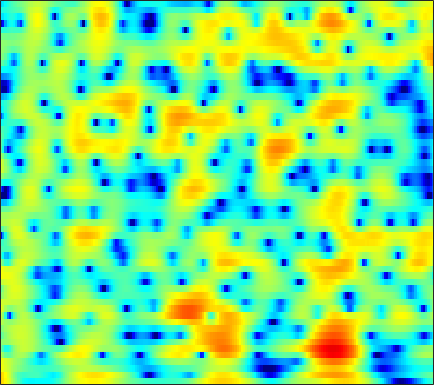

The file beside this chart, header and first rows:
7.0366, 6.3328, 5.2989, 4.1534, 3.2287, 1.9211, 0.55332, -0.49578, -1.88, -3.1478, -4.193, -4.7658, -5.2243, -5.3812, -5.3737, -5.2892, -5.2046, -5.1658, -5.1656, -5.2096, -5.2648, -5.281, -5.1915, -4.9263
6.898, 6.12, 4.983, 3.74, 2.751, 1.385, 0.02558, -0.925, -1.982, -2.679, -2.977, -2.987, -2.836, -2.627, -2.496, -2.404, -2.439, -2.561, -2.854, -3.296, -3.874, -4.372, -5.054, -5.601
4.77, 4.279, 3.606, 2.923, 2.413, 1.747, 1.109, 0.6572, 0.09523, -0.4158, -0.8781, -1.196, -1.582, -1.932, -2.167, -2.445, -2.678, -2.82, -2.958, -3.034, -3.048, -3.014, -2.898, -2.705
4.607, 4.104, 3.46, 2.859, 2.441, 1.923, 1.435, 1.078, 0.5919, 0.06811, -0.5187, -1.018, -1.778, -2.649, -3.37, -4.389, -5.392, -6.027, -6.534, -6.503, -5.949, -5.292, -4.27, -3.218
2.03, 0.6642, -0.815, -1.393, -1.159, -0.3627, 0.5048, 1.038, 1.508, 1.689, 1.566, 1.274, 0.6034, -0.4168, -1.452, -3.271, -5.676, -7.861, -10.61, -10.6, -7.964, -5.904, -3.654, -1.903
-0.5519, -2.293, -4.177, -4.303, -3.231, -1.384, 0.2253, 1.171, 2.073, 2.618, 2.858, 2.876, 2.704, 2.332, 1.935, 1.281, 0.5906, 0.103, -0.471, -0.9311, -1.302, -1.532, -1.796, -2.03
0.5989, 0.5938, 0.7091, 0.9519, 1.204, 1.606, 2.025, 2.321, 2.646, 2.856, 2.924, 2.881, 2.693, 2.371, 2.048, 1.504, 0.844, 0.2959, -0.5212, -1.429, -2.46, -3.344, -4.703, -6.366
-1.686, -0.6823, 0.3774, 1.203, 1.701, 2.233, 2.634, 2.851, 3.051, 3.141, 3.116, 3.012, 2.754, 2.369, 2.006, 1.401, 0.6254, -0.06876, -1.136, -2.331, -3.667, -4.76, -6.31, -7.872
-0.1547, 0.4623, 1.126, 1.649, 1.983, 2.367, 2.679, 2.856, 3.014, 3.081, 3.041, 2.937, 2.68, 2.281, 1.899, 1.265, 0.4614, -0.2536, -1.396, -2.779, -4.462, -5.984, -8.526, -11.95
2.26, 1.737, 1.109, 0.6865, 0.5742, 0.7235, 1.143, 1.529, 2.004, 2.335, 2.479, 2.467, 2.297, 1.93, 1.529, 0.9327, 0.3004, -0.1989, -0.9418, -1.772, -2.666, -3.38, -4.422, -5.458
2.75, 0.5449, -3.613, -10.85, -14.53, -6.7, -2.427, -0.5014, 1.135, 2.021, 2.328, 2.24, 1.797, 0.9734, 0.1421, -1.085, -2.211, -2.757, -2.954, -2.631, -2.058, -1.596, -1.036, -0.5379
4.096, 2.968, 1.544, 0.4561, 0.06667, 0.2177, 0.8101, 1.264, 1.666, 1.744, 1.451, 0.9175, -0.2194, -1.902, -3.727, -7.447, -14.1, -23.39, -14.8, -8.984, -5.849, -4.292, -2.764, -1.62
3.368, 3.14, 2.931, 2.82, 2.764, 2.699, 2.654, 2.598, 2.421, 2.072, 1.532, 0.9755, 0.001473, -1.121, -2.057, -3.357, -4.545, -5.194, -5.645, -5.666, -5.46, -5.311, -5.111, -4.895
0.03475, 0.9848, 2.001, 2.749, 3.16, 3.502, 3.634, 3.623, 3.475, 3.16, 2.688, 2.257, 1.528, 0.6859, 0.04048, -0.8274, -1.791, -2.534, -3.485, -4.498, -5.678, -6.714, -8.449, -10.72
-1.203, 0.3327, 1.813, 2.795, 3.297, 3.739, 3.916, 3.889, 3.688, 3.324, 2.795, 2.33, 1.6, 0.7265, 0.03289, -0.9037, -1.877, -2.618, -3.643, -4.782, -6.04, -7.076, -8.704, -10.6
2.696, 2.987, 3.379, 3.693, 3.826, 3.872, 3.774, 3.591, 3.179, 2.58, 1.796, 1.074, 0.02269, -1.158, -2.127, -3.407, -4.487, -5.192, -5.972, -6.51, -6.945, -7.257, -7.603, -7.845
4.683, 4.572, 4.436, 4.329, 4.245, 4.058, 3.787, 3.512, 2.984, 2.223, 1.186, 0.1588, -1.529, -3.643, -5.626, -8.842, -12.02, -13.06, -12.03, -10.36, -9.238, -8.784, -8.5, -8.495
4.676, 4.232, 3.755, 3.495, 3.468, 3.56, 3.645, 3.642, 3.493, 3.073, 2.359, 1.536, 0.0029, -1.972, -3.845, -6.986, -9.888, -10.8, -9.763, -8.273, -7.482, -7.367, -7.906, -9.367
0.7431, -1.101, -3.356, -3.756, -2.529, -0.3527, 1.438, 2.401, 3.258, 3.685, 3.73, 3.573, 3.037, 2.291, 1.683, 0.7822, -0.09122, -0.6022, -1.09, -1.55, -2.064, -2.523, -3.374, -4.522
-2.844, -4.915, -7.766, -8.178, -6.147, -3.284, -1.05, 0.2288, 1.447, 2.236, 2.642, 2.801, 2.831, 2.601, 2.354, 1.969, 1.489, 1.13, 0.6022, 0.07166, -0.441, -0.8443, -1.354, -1.786
-1.819, -2.162, -2.29, -2.077, -1.683, -0.8861, -0.04263, 0.5654, 1.274, 1.794, 2.131, 2.221, 2.253, 2.133, 1.933, 1.617, 1.236, 0.8814, 0.3403, -0.2242, -0.8408, -1.325, -1.927, -2.414
-2.978, -2.772, -2.038, -1.005, -0.267, 0.6585, 1.477, 1.955, 2.411, 2.671, 2.783, 2.719, 2.474, 2.203, 1.928, 1.504, 1.07, 0.692, 0.1692, -0.5147, -1.412, -2.228, -3.608, -5.294
-16.93, -9.593, -4.18, -1.081, 0.5607, 2.062, 3.046, 3.505, 3.773, 3.695, 3.284, 2.846, 1.994, 1.028, 0.3863, -0.2955, -0.598, -0.6118, -0.5795, -0.752, -1.224, -1.899, -3.377, -5.714
-1.857, -1.366, -0.1028, 1.258, 2.107, 3.013, 3.536, 3.693, 3.594, 3.073, 2.025, 0.8832, -1.249, -4.622, -8.181, -13.14, -9.746, -6.47, -3.786, -2.207, -1.426, -1.232, -1.282, -1.581
1.78, 1.843, 2.014, 2.34, 2.558, 2.801, 2.916, 2.871, 2.616, 2.09, 1.204, 0.2694, -1.253, -3.214, -4.609, -5.801, -5.415, -4.431, -3.117, -2.058, -1.404, -1.131, -0.9912, -1.074
1.412, 1.374, 1.415, 1.523, 1.668, 1.839, 2.001, 2.067, 2.046, 1.893, 1.647, 1.318, 0.837, 0.3408, -0.02138, -0.3253, -0.4854, -0.5211, -0.4732, -0.4243, -0.4845, -0.5843, -0.8968, -1.384
-1.18, -1.339, -1.262, -0.9878, -0.6476, -0.08269, 0.4953, 0.9188, 1.411, 1.778, 2.019, 2.146, 2.156, 2.108, 1.994, 1.803, 1.567, 1.359, 1.067, 0.7178, 0.3485, 0.01491, -0.4949, -1.124
-7.462, -7.931, -7.644, -6.39, -5.242, -3.573, -1.966, -0.8872, 0.3809, 1.407, 2.137, 2.559, 2.92, 3.037, 3.025, 2.803, 2.435, 2.079, 1.474, 0.821, 0.1728, -0.2733, -0.7229, -1.05
-25.03, -31.77, -21.09, -15.7, -11.94, -7.809, -4.475, -2.496, -0.3777, 1.212, 2.407, 3, 3.564, 3.759, 3.73, 3.401, 2.743, 2.031, 0.7587, -0.8213, -2.621, -3.759, -4.412, -3.802
-13.21, -16.67, -20.3, -16.77, -12.5, -7.789, -4.418, -2.385, -0.2901, 1.287, 2.49, 3.143, 3.696, 3.96, 3.898, 3.553, 2.776, 1.857, 0.1697, -2.462, -6.483, -11.58, -16.99, -8.861
-3.439, -4.435, -5.066, -5.082, -4.574, -3.624, -2.459, -1.616, -0.5411, 0.4761, 1.265, 1.825, 2.359, 2.708, 2.806, 2.696, 2.323, 1.863, 0.9805, -0.08509, -1.248, -1.94, -2.411, -2.222
1.109, 0.3529, -0.5336, -1.198, -1.586, -1.927, -2.094, -2.089, -1.892, -1.481, -0.7912, -0.2658, 0.5489, 1.209, 1.657, 2.026, 2.197, 2.192, 1.981, 1.655, 1.214, 0.8678, 0.383, -0.06677
3.409, 2.508, 1.203, -0.06532, -1.122, -2.56, -4.19, -5.396, -6.609, -6.686, -5.04, -3.56, -1.576, 0.03697, 1.008, 2.002, 2.647, 2.928, 3.079, 2.979, 2.693, 2.335, 1.71, 0.8808
3.512, 2.382, 0.7917, -0.8146, -2.149, -4.11, -6.725, -9.384, -15.18, -17.13, -9.888, -6.136, -2.866, -0.4596, 0.814, 2.106, 2.95, 3.33, 3.6, 3.518, 3.196, 2.772, 2.037, 1.07
1.461, -0.1316, -2.087, -3.692, -4.464, -5.168, -5.521, -5.709, -5.552, -4.949, -3.56, -2.454, -0.7649, 0.6804, 1.662, 2.65, 3.334, 3.648, 3.742, 3.544, 2.977, 2.374, 1.286, 0.005581
-1.385, -4.572, -10.2, -16.24, -13.21, -8.914, -6.302, -4.996, -3.583, -2.252, -1.112, -0.134, 1.023, 2.12, 2.837, 3.622, 4.16, 4.378, 4.348, 3.988, 3.214, 2.307, 0.5975, -1.915
-1.484, -3.645, -6.346, -8.182, -8.302, -7.424, -6.406, -5.614, -4.693, -3.714, -2.519, -1.558, -0.2189, 1.072, 1.897, 2.825, 3.48, 3.756, 3.9, 3.664, 3.107, 2.427, 1.163, -0.5083
-1.121, -2.14, -3.428, -4.634, -5.378, -6.436, -7.551, -8.537, -9.777, -10.06, -8.224, -6.337, -3.727, -1.637, -0.321, 1.021, 1.962, 2.438, 2.806, 2.881, 2.689, 2.438, 1.953, 1.433
-1.927, -2.418, -3.123, -3.841, -4.498, -5.691, -7.383, -9.381, -13.28, -17.23, -12.13, -8.185, -4.602, -2, -0.6177, 0.7798, 1.724, 2.215, 2.551, 2.673, 2.57, 2.385, 2.076, 1.718
-4.972, -4.468, -3.807, -3.191, -2.982, -2.886, -3.003, -3.196, -3.336, -3.105, -2.278, -1.536, -0.3307, 0.8087, 1.485, 2.188, 2.636, 2.808, 2.805, 2.623, 2.254, 1.831, 1.152, 0.2999
-12.16, -8.178, -4.873, -2.857, -1.788, -0.7176, 0.03219, 0.5196, 1.014, 1.557, 2.001, 2.339, 2.732, 2.943, 3.042, 2.988, 2.746, 2.426, 1.93, 1.279, 0.5862, -0.01969, -1.072, -2.539
-5.821, -4.799, -3.421, -2.034, -1.052, 0.0571, 1.017, 1.634, 2.34, 2.845, 3.187, 3.38, 3.39, 3.171, 2.828, 2.078, 0.9776, -0.04976, -1.576, -2.984, -3.848, -3.937, -3.818, -3.815
-4.431, -4.081, -3.346, -2.35, -1.569, -0.4562, 0.6186, 1.325, 2.173, 2.788, 3.238, 3.359, 3.296, 2.941, 2.382, 1.227, -0.5492, -2.458, -6.423, -14.18, -21.58, -11.52, -6.36, -3.723
-8.649, -8.476, -7.557, -6.276, -5.056, -3.358, -1.766, -0.6803, 0.5165, 1.524, 2.206, 2.51, 2.69, 2.535, 2.205, 1.481, 0.4015, -0.6171, -2.119, -3.391, -3.802, -3.336, -2.17, -0.9201
-17.97, -19.58, -19.66, -14.92, -11.5, -7.946, -5.209, -3.574, -1.819, -0.4905, 0.472, 1.049, 1.524, 1.723, 1.746, 1.6, 1.305, 1.043, 0.7019, 0.4804, 0.4399, 0.5194, 0.816, 1.2
-17.6, -18.14, -17.53, -14.5, -11.87, -8.778, -6.297, -4.746, -3.032, -1.705, -0.6149, -0.005755, 0.5996, 1.02, 1.201, 1.305, 1.317, 1.285, 1.242, 1.236, 1.326, 1.444, 1.649, 1.89
-10.04, -9.853, -9.368, -8.488, -7.652, -6.438, -5.152, -4.171, -2.954, -1.793, -0.8268, -0.2646, 0.3371, 0.7047, 0.8228, 0.8319, 0.7129, 0.5834, 0.4536, 0.4458, 0.624, 0.9017, 1.34, 1.815
-4.587, -4.807, -5.055, -5.289, -5.45, -5.403, -4.909, -4.261, -3.033, -1.75, -0.6283, 0.104, 0.7307, 0.9468, 0.8685, 0.409, -0.4585, -1.292, -2.44, -3.013, -2.531, -1.599, -0.09861, 1.24
-0.9786, -1.631, -2.815, -4.618, -6.583, -10.06, -12.01, -9.659, -5.494, -2.523, -0.4611, 0.634, 1.482, 1.712, 1.528, 0.6536, -1.079, -3.153, -8.099, -23.37, -11.13, -5.611, -1.627, 0.754
0.3719, -0.2372, -1.415, -3.061, -4.686, -7.058, -8.065, -6.9, -4.276, -1.839, -0.0516, 0.8572, 1.643, 1.984, 1.935, 1.461, 0.5931, -0.2842, -1.455, -2.167, -2.03, -1.44, -0.4334, 0.4728
0.7727, 0.4591, -0.09309, -0.6932, -1.095, -1.46, -1.493, -1.275, -0.6591, 0.07356, 0.7973, 1.288, 1.788, 2.064, 2.101, 1.995, 1.712, 1.403, 0.9606, 0.5284, 0.1381, -0.171, -0.5725, -1.067
0.7866, 0.5796, 0.3205, 0.1009, 0.00286, -0.04077, 0.03016, 0.1825, 0.4758, 0.8438, 1.274, 1.607, 1.986, 2.251, 2.378, 2.428, 2.319, 2.149, 1.763, 1.21, 0.4978, -0.1673, -1.325, -2.887
-0.211, -0.4549, -0.6247, -0.6783, -0.6832, -0.6383, -0.5306, -0.3917, -0.1488, 0.2628, 0.7802, 1.177, 1.726, 2.237, 2.559, 2.812, 2.874, 2.79, 2.478, 1.935, 1.141, 0.3912, -0.8626, -2.438
-3.535, -3.783, -3.592, -3.148, -2.879, -2.708, -2.748, -2.875, -2.877, -2.47, -1.552, -0.6067, 0.724, 1.905, 2.602, 3.267, 3.615, 3.651, 3.449, 2.96, 2.2, 1.469, 0.3686, -0.7662
-18.16, -15.02, -8.838, -5.957, -4.869, -4.528, -5.389, -6.983, -10.79, -13.81, -7.82, -3.98, -0.4939, 1.808, 3.012, 4.115, 4.687, 4.81, 4.591, 3.958, 2.94, 1.946, 0.3565, -1.325
-6.132, -6.27, -5.382, -4.332, -3.797, -3.57, -3.998, -4.7, -5.745, -5.745, -3.791, -1.838, 0.5488, 2.444, 3.498, 4.441, 4.914, 4.987, 4.663, 3.851, 2.478, 0.9922, -1.799, -6.289
-3.823, -3.875, -3.693, -3.277, -2.967, -2.593, -2.284, -2.07, -1.736, -1.177, -0.3845, 0.3503, 1.339, 2.241, 2.813, 3.362, 3.645, 3.649, 3.377, 2.749, 1.744, 0.7199, -0.9496, -2.812
-6.734, -6.062, -4.95, -3.893, -3.194, -2.442, -1.833, -1.442, -0.9563, -0.4545, 0.08615, 0.4958, 1.077, 1.623, 2, 2.417, 2.678, 2.746, 2.675, 2.399, 1.931, 1.49, 0.7759, 0.04038
